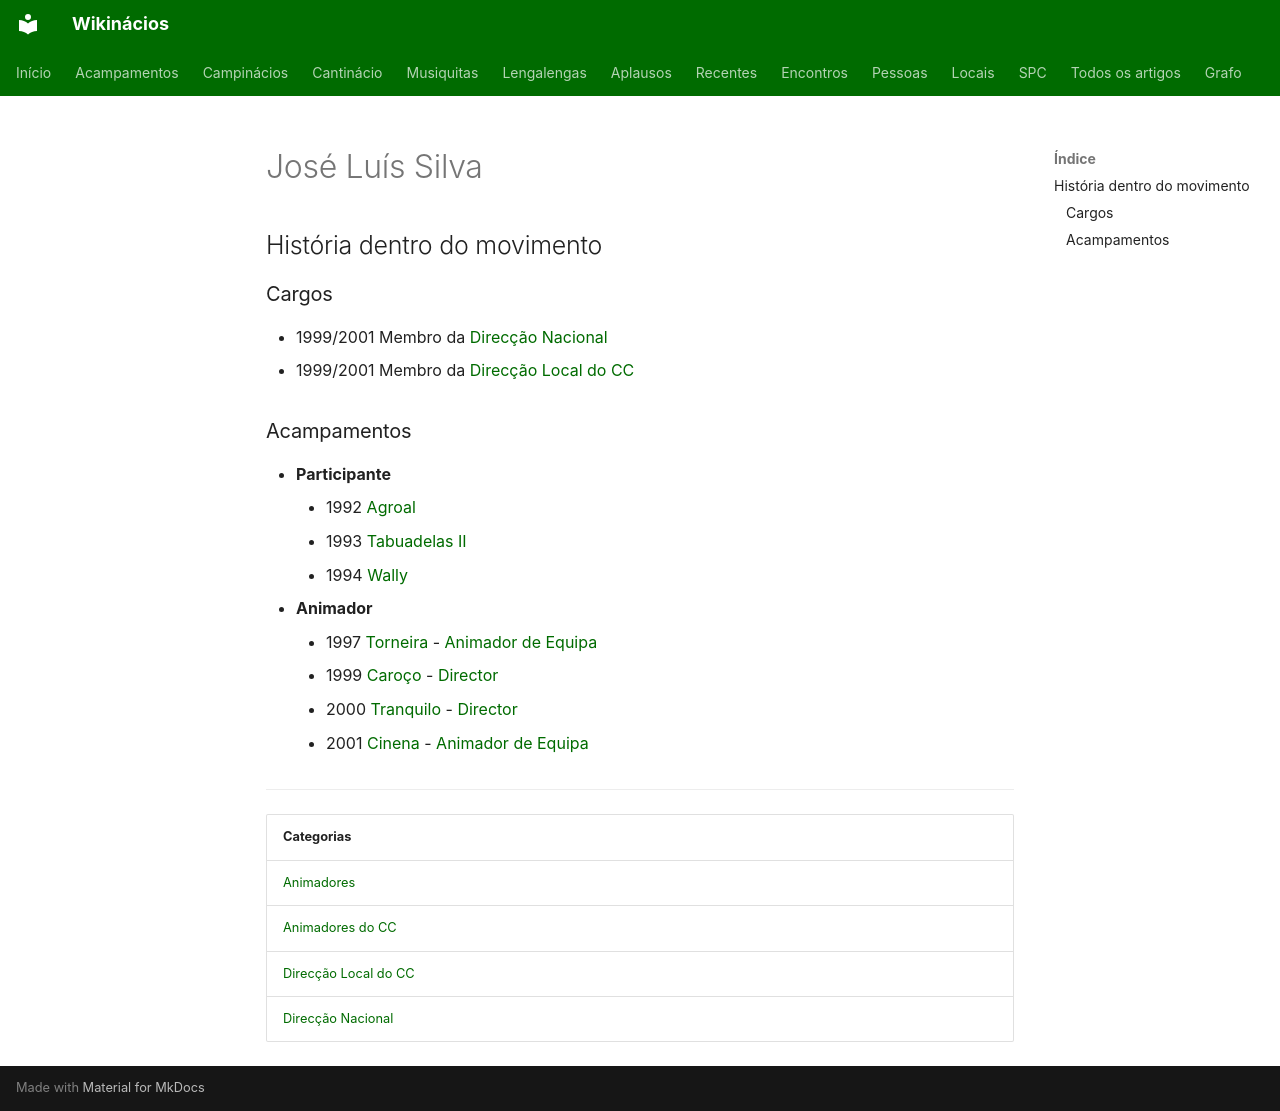

repository: neteinstein/Campinacios · page: Pessoas/J/José Luís Silva.html · generator: mkdocs

# José Luís Silva

## História dentro do movimento

### Cargos

- 1999/2001 Membro da [Direcção Nacional](../../Categorias/Direc%C3%A7%C3%A3o%20Nacional.md)
- 1999/2001 Membro da [Direcção Local do CC](../../Categorias/Direc%C3%A7%C3%A3o%20Local%20do%20CC.md)

### Acampamentos

- **Participante**
    - 1992 [Agroal](../../Acampamentos/1992/Agroal.md)
    - 1993 [Tabuadelas II](../../Acampamentos/1993/Tabuadelas%20II.md)
    - 1994 [Wally](../../Acampamentos/1994/Wally.md)
- **Animador**
    - 1997 [Torneira](../../Acampamentos/1997/Torneira.md) - [Animador de Equipa](../../Cargos/Animador%20de%20Equipa.md)
    - 1999 [Caroço](../../Acampamentos/1999/Caro%C3%A7o.md) - [Director](../../Cargos/Director.md)
    - 2000 [Tranquilo](../../Acampamentos/2000/Tranquilo.md) - [Director](../../Cargos/Director.md)
    - 2001 [Cinena](../../Acampamentos/2001/Cinena.md) - [Animador de Equipa](../../Cargos/Animador%20de%20Equipa.md)

---

| Categorias |
| --- |
| [Animadores](../../Categorias/Animadores.md) |
| [Animadores do CC](../../Categorias/Animadores%20do%20CC.md) |
| [Direcção Local do CC](../../Categorias/Direc%C3%A7%C3%A3o%20Local%20do%20CC.md) |
| [Direcção Nacional](../../Categorias/Direc%C3%A7%C3%A3o%20Nacional.md) |
